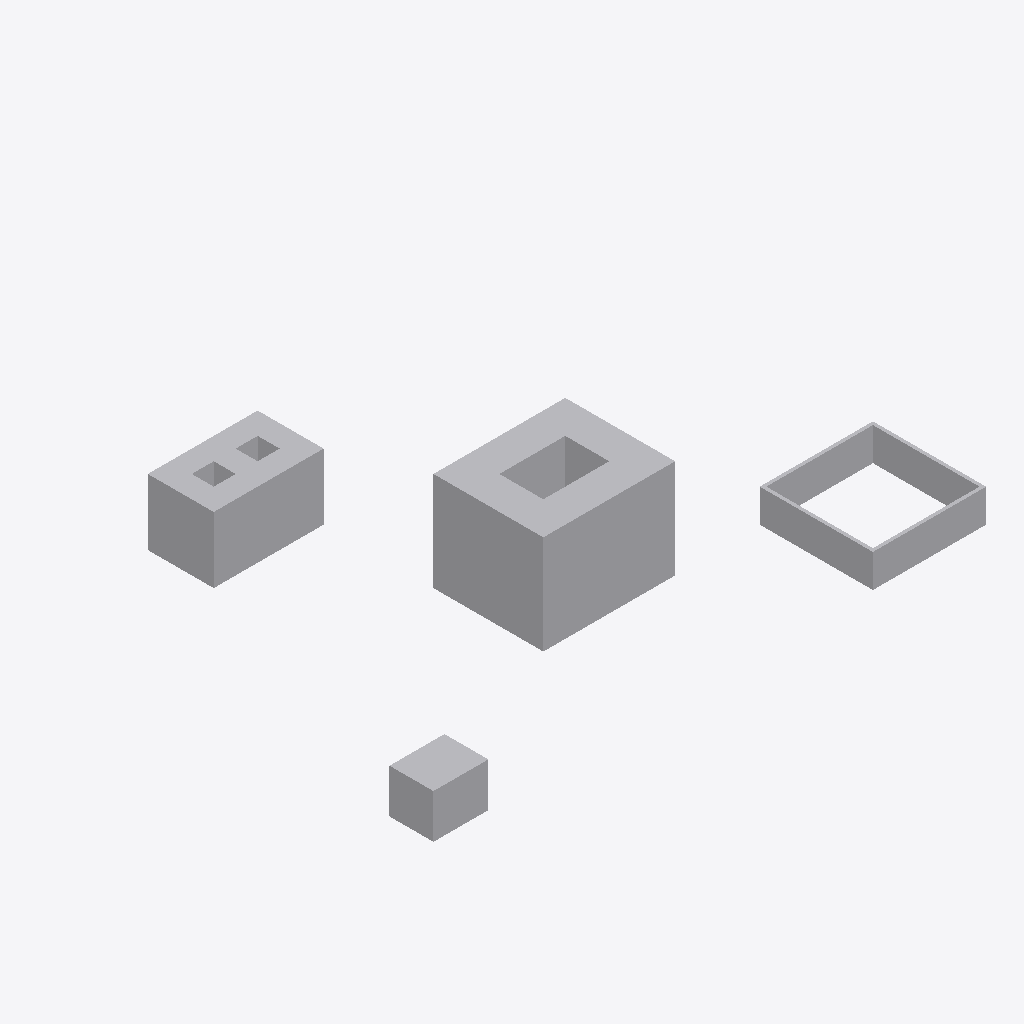
Isometric view of an IFC building model (IFC-SPF (STEP), schema IFC4, length unit metre), seen from the south-west, elements coloured by IFC class: 5 other elements (light grey).
Extent 50.1 m × 36.1 m × 9.0 m (x, y, z). Storeys (1): EG at 0.00 m. Elements (11): 5 IfcBuildingElementProxy, 4 IfcWall, 2 IfcSlab.

HEADER;
FILE_DESCRIPTION(('ViewDefinition [CoordinationView]'),'2;1');
FILE_NAME('Golden 107-05.ifc','1970-01-01T00:00:00',(''),(''),'BIT-Atelier','BIT-Atelier','');
FILE_SCHEMA(('IFC4'));
ENDSEC;
DATA;
#11=IFCPROJECT('0000000000000000000001',$,'Golden 107-05',$,$,$,$,(#5),#10);
#16=IFCSITE('0000000000000000000002',$,'Gelände',$,$,#15,$,$,.ELEMENT.,$,$,$,$,$);
#21=IFCBUILDING('0000000000000000000003',$,'Gebäude',$,$,#20,$,$,.ELEMENT.,$,$,$);
#26=IFCBUILDINGSTOREY('0000000000000000000004',$,'EG',$,$,#25,$,$,.ELEMENT.,0.0);
#142=IFCBUILDINGELEMENTPROXY('0QtomeiGcaN3Z3y8fq0K_u',$,'Hof',$,'Massing',#126,#141,'k1',.ELEMENT.);
#169=IFCBUILDINGELEMENTPROXY('0Ttp3Xj0cf5JV3xlTt0LHn',$,'Ring',$,'Massing',#153,#168,'k2',.ELEMENT.);
#196=IFCBUILDINGELEMENTPROXY('0StozEimcdWZR3xMHs0LBU',$,'Pavillon',$,'Gruppe 1',#180,#195,'k3',.ELEMENT.);
#223=IFCBUILDINGELEMENTPROXY('0VtpG7hWcVepN3wz5v0LUN',$,'Pavillon',$,'Gruppe 1',#207,#222,'k4',.ELEMENT.);
#245=IFCBUILDINGELEMENTPROXY('0Utp9qhGcU43J3wZvu0LO4',$,'Andersrum',$,'Massing',#234,#244,'k5',.ELEMENT.);
ENDSEC;
